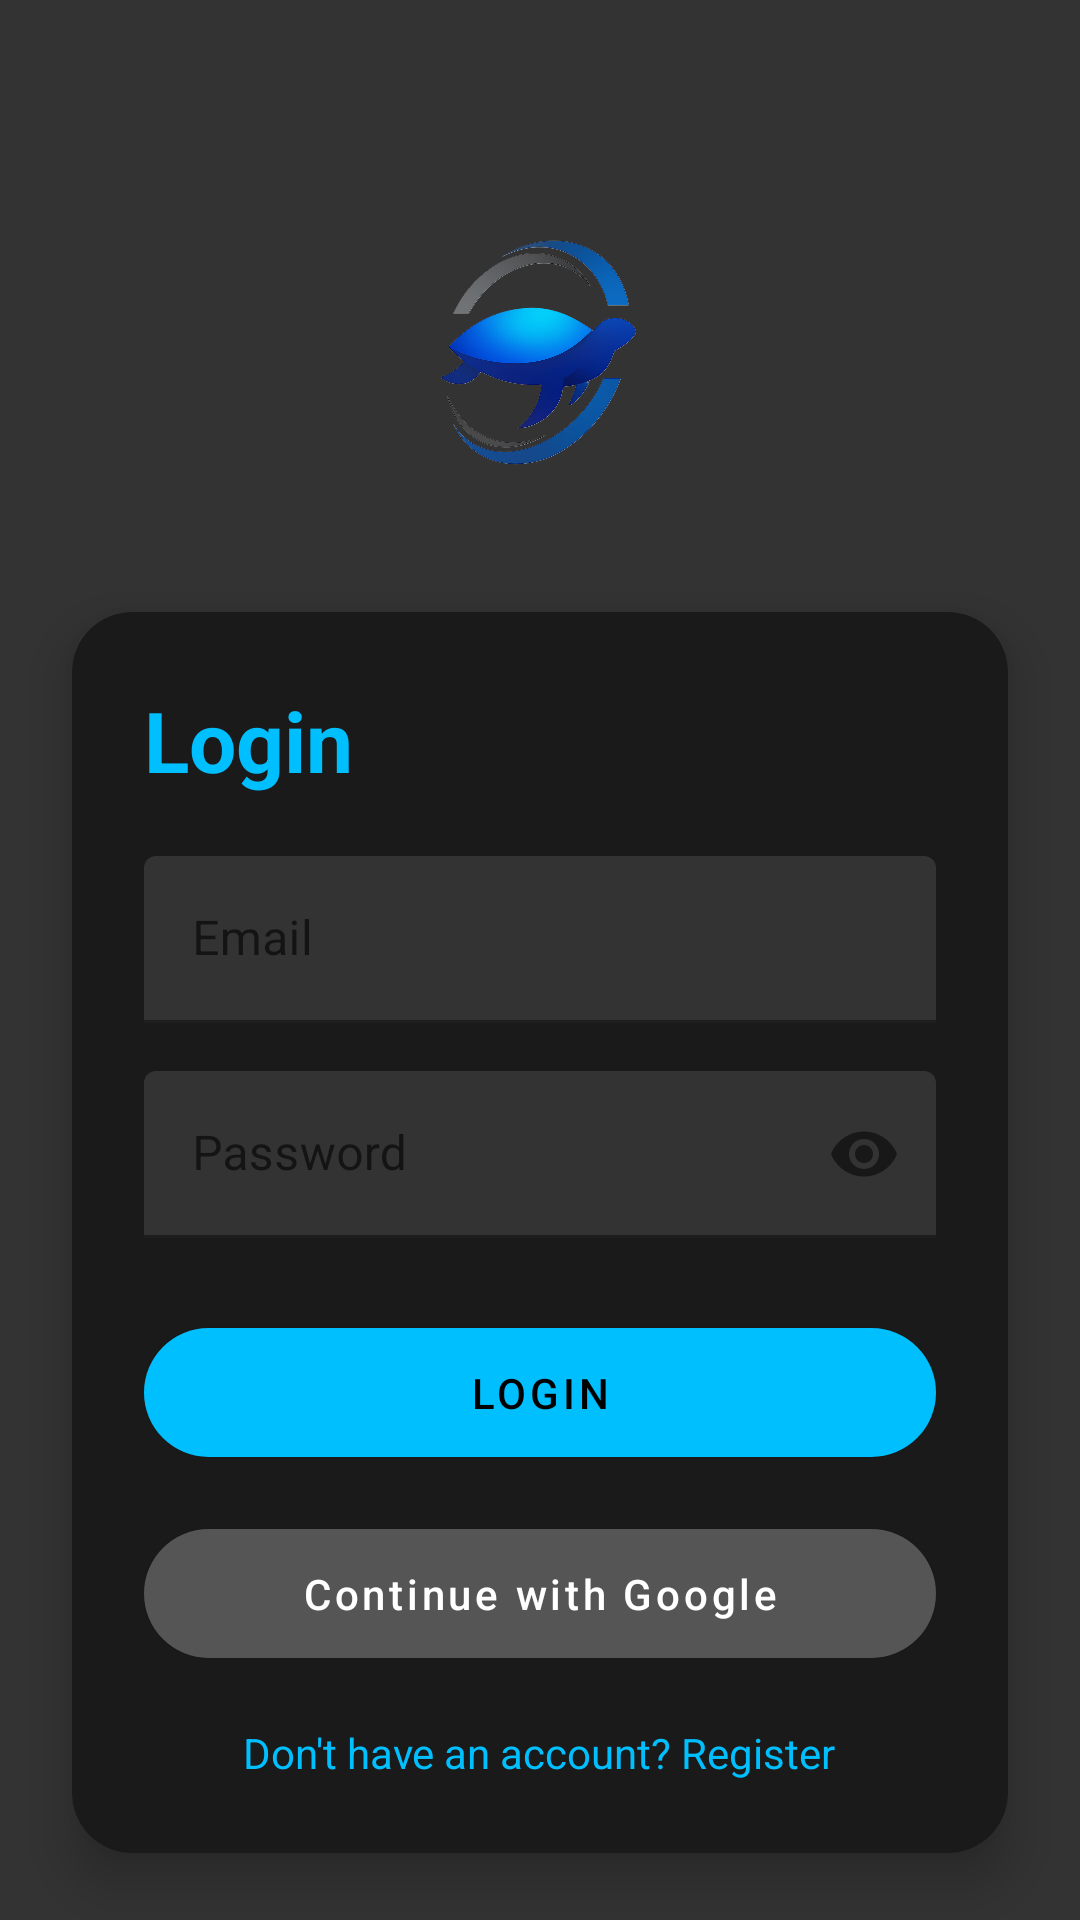

Reconstruct the res/layout file that produces this screen, plus the resources it refers to.
<!-- AndroidManifest.xml: application theme Theme.NyamatsiApp -->
<!-- res/layout/activity_login.xml -->
<?xml version="1.0" encoding="utf-8"?>
<androidx.constraintlayout.widget.ConstraintLayout
    xmlns:android="http://schemas.android.com/apk/res/android"
    xmlns:app="http://schemas.android.com/apk/res-auto"
    android:layout_width="match_parent"
    android:layout_height="match_parent"
    android:background="#333333">

    
    <ImageView
        android:id="@+id/logoImage"
        android:layout_width="180dp"
        android:layout_height="120dp"
        android:scaleType="fitCenter"
        android:src="@drawable/nh_logo"
        app:layout_constraintTop_toTopOf="parent"
        app:layout_constraintStart_toStartOf="parent"
        app:layout_constraintEnd_toEndOf="parent"
        android:layout_marginTop="60dp"
        android:layout_marginBottom="40dp"/>

    
    <com.google.android.material.card.MaterialCardView
        android:layout_width="match_parent"
        android:layout_height="wrap_content"
        android:layout_margin="24dp"
        app:cardBackgroundColor="#1A1A1A"
        app:cardCornerRadius="20dp"
        app:cardElevation="10dp"
        app:layout_constraintTop_toBottomOf="@id/logoImage">

        <LinearLayout
            android:layout_width="match_parent"
            android:layout_height="wrap_content"
            android:orientation="vertical"
            android:padding="24dp">

            
            <TextView
                android:layout_width="wrap_content"
                android:layout_height="wrap_content"
                android:text="Login"
                android:textColor="#00BFFF"
                android:textSize="28sp"
                android:textStyle="bold"
                android:layout_marginBottom="20dp"/>

            
            <com.google.android.material.textfield.TextInputLayout
                android:layout_width="match_parent"
                android:layout_height="wrap_content"
                android:layout_marginBottom="16dp"
                app:boxBackgroundColor="#333333"
                app:boxStrokeColor="#00BFFF"
                android:hint="Email">

                <com.google.android.material.textfield.TextInputEditText
                    android:id="@+id/etEmail"
                    android:layout_width="match_parent"
                    android:layout_height="wrap_content"
                    android:textColor="#FFFFFF"
                    android:inputType="textEmailAddress"/>
            </com.google.android.material.textfield.TextInputLayout>

            
            <com.google.android.material.textfield.TextInputLayout
                android:layout_width="match_parent"
                android:layout_height="wrap_content"
                android:layout_marginBottom="24dp"
                app:boxBackgroundColor="#333333"
                app:boxStrokeColor="#00BFFF"
                app:passwordToggleEnabled="true"
                android:hint="Password">

                <com.google.android.material.textfield.TextInputEditText
                    android:id="@+id/etPassword"
                    android:layout_width="match_parent"
                    android:layout_height="wrap_content"
                    android:textColor="#FFFFFF"
                    android:inputType="textPassword"/>
            </com.google.android.material.textfield.TextInputLayout>

            
            <com.google.android.material.button.MaterialButton
                android:id="@+id/btnLogin"
                android:layout_width="match_parent"
                android:layout_height="55dp"
                android:text="Login"
                android:textColor="#000000"
                app:backgroundTint="#00BFFF"
                app:cornerRadius="25dp"/>


            
            <com.google.android.material.button.MaterialButton
                android:id="@+id/btnGoogleLogin"
                android:layout_width="match_parent"
                android:layout_height="55dp"
                android:layout_marginTop="12dp"
                android:text="Continue with Google"
                android:textAllCaps="false"
                android:textColor="#FFFFFF"
                app:backgroundTint="#555555"
                app:cornerRadius="25dp" />


            
            <TextView
                android:id="@+id/tvGoToRegister"
                android:layout_width="wrap_content"
                android:layout_height="wrap_content"
                android:text="Don't have an account? Register"
                android:textColor="#00BFFF"
                android:layout_gravity="center_horizontal"
                android:layout_marginTop="16dp"/>
        </LinearLayout>
    </com.google.android.material.card.MaterialCardView>
</androidx.constraintlayout.widget.ConstraintLayout>
<!-- resources referenced by this layout -->
<resources>
  <!-- drawable nh_logo: png bitmap (drawable, 278523 bytes) -->
  <style name="Theme.NyamatsiApp" parent="Theme.MaterialComponents.DayNight.NoActionBar">
  
          
          <item name="colorPrimary">@color/primary_cyan</item>
          <item name="colorPrimaryVariant">@color/dark_grey</item>
          <item name="colorOnPrimary">@color/black</item>
  
          
          <item name="colorSecondary">@color/primary_cyan</item>
          <item name="colorSecondaryVariant">@color/dark_grey</item>
          <item name="colorOnSecondary">@color/black</item>
  
          
          <item name="android:statusBarColor" tools:targetApi="l">@color/dark_grey</item>
      </style>
  <color name="primary_cyan">#00BFFF</color>
  <color name="dark_grey">#333333</color>
  <color name="black">#FF000000</color>
</resources>
